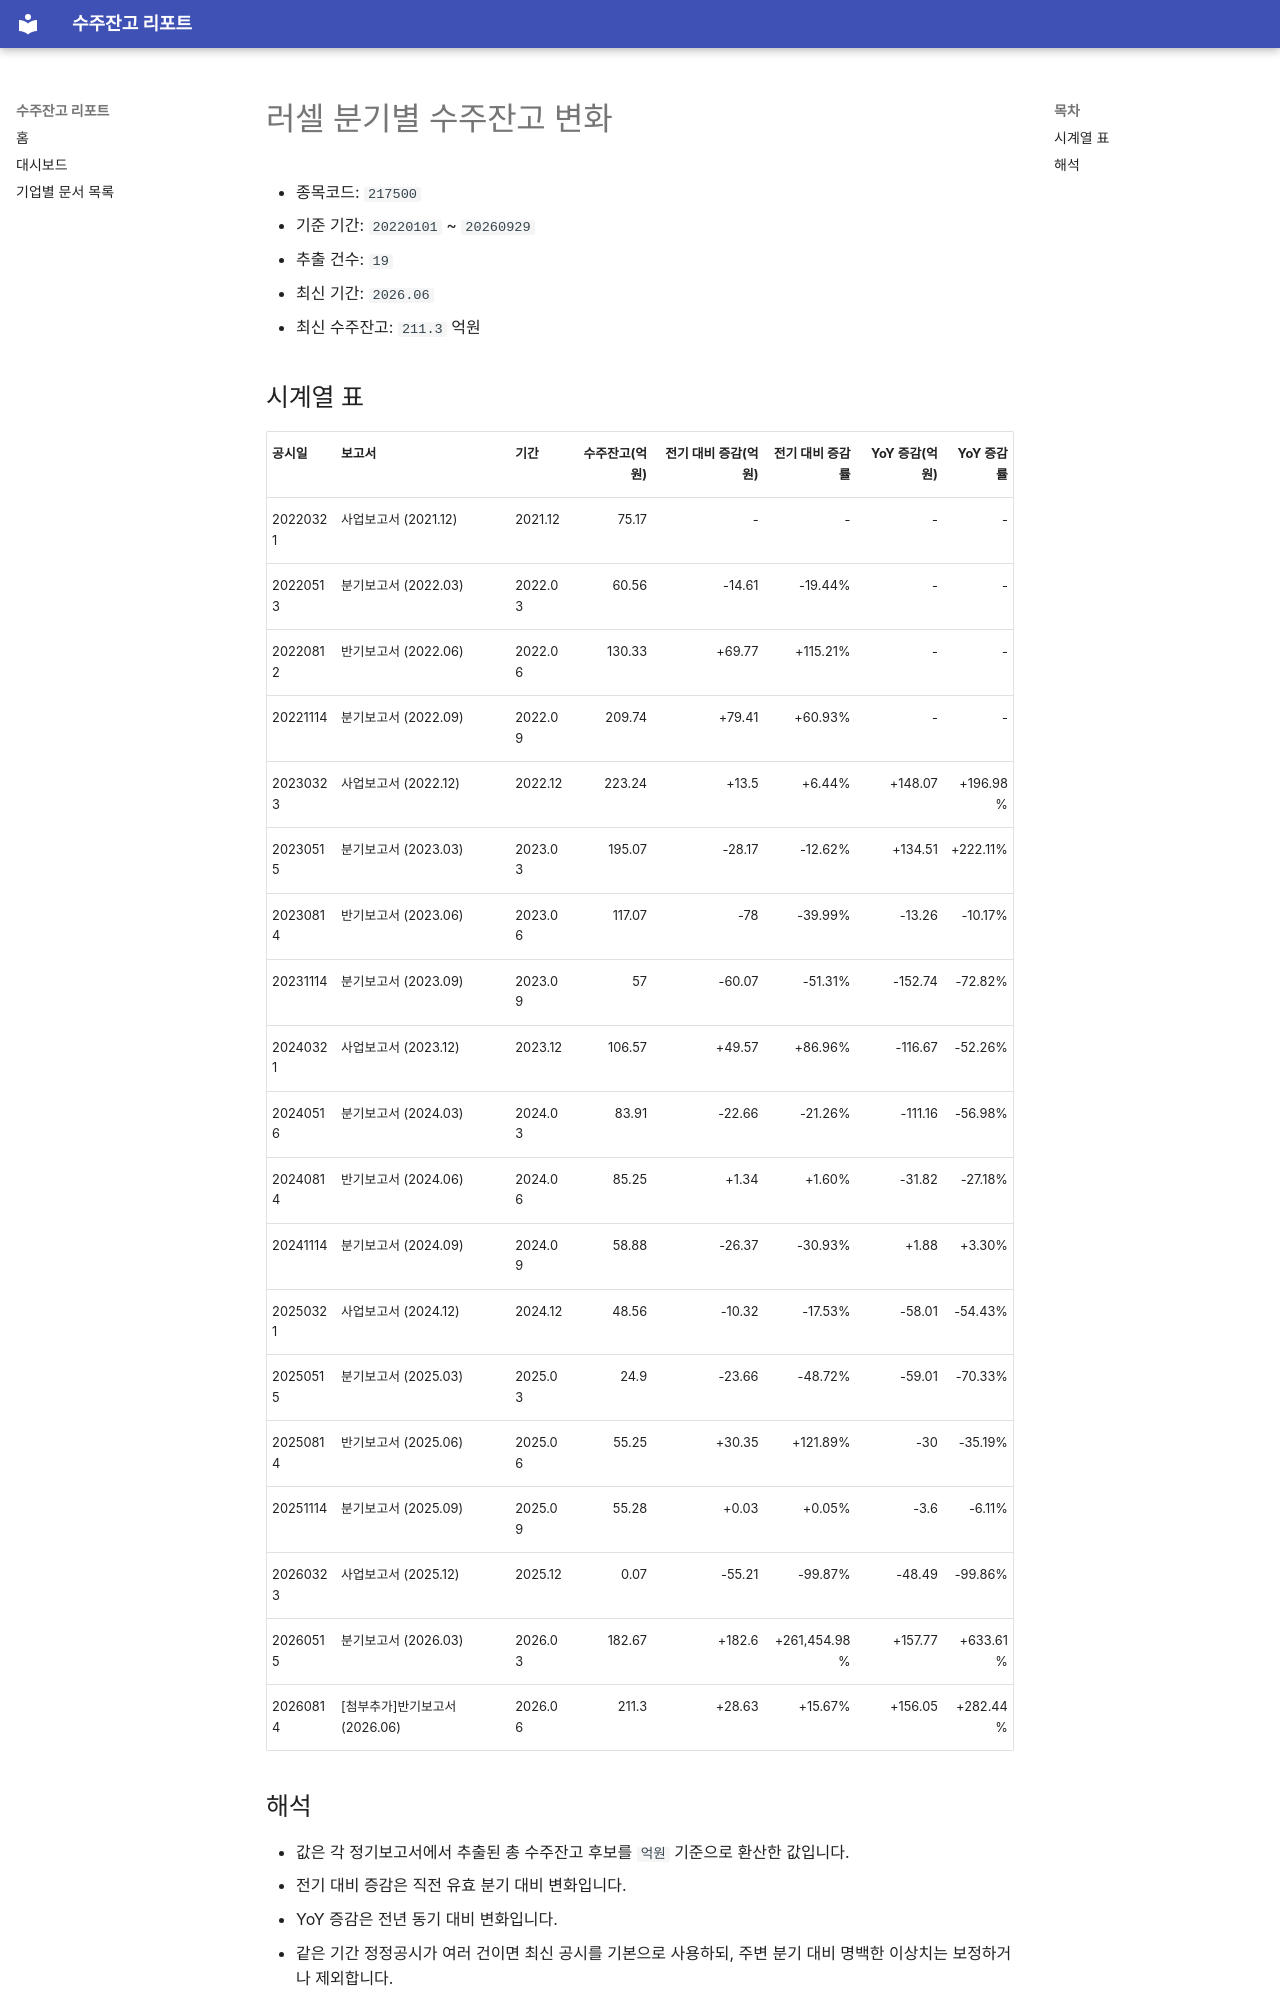

repository: agent-jaden/order-backlog-dashboard · page: companies/러셀_수주잔고(217500)/index.html · generator: mkdocs

# 러셀 분기별 수주잔고 변화

- 종목코드: `217500`
- 기준 기간: `20220101` ~ `20260929`
- 추출 건수: `19`
- 최신 기간: `2026.06`
- 최신 수주잔고: `211.3` 억원

## 시계열 표

| 공시일 | 보고서 | 기간 | 수주잔고(억원) | 전기 대비 증감(억원) | 전기 대비 증감률 | YoY 증감(억원) | YoY 증감률 |
| --- | --- | --- | ---: | ---: | ---: | ---: | ---: |
| 20220321 | 사업보고서 (2021.12) | 2021.12 | 75.17 | - | - | - | - |
| 20220513 | 분기보고서 (2022.03) | 2022.03 | 60.56 | -14.61 | -19.44% | - | - |
| 20220812 | 반기보고서 (2022.06) | 2022.06 | 130.33 | +69.77 | +115.21% | - | - |
| 20221114 | 분기보고서 (2022.09) | 2022.09 | 209.74 | +79.41 | +60.93% | - | - |
| 20230323 | 사업보고서 (2022.12) | 2022.12 | 223.24 | +13.5 | +6.44% | +148.07 | +196.98% |
| 20230515 | 분기보고서 (2023.03) | 2023.03 | 195.07 | -28.17 | -12.62% | +134.51 | +222.11% |
| 20230814 | 반기보고서 (2023.06) | 2023.06 | 117.07 | -78 | -39.99% | -13.26 | -10.17% |
| 20231114 | 분기보고서 (2023.09) | 2023.09 | 57 | -60.07 | -51.31% | -152.74 | -72.82% |
| 20240321 | 사업보고서 (2023.12) | 2023.12 | 106.57 | +49.57 | +86.96% | -116.67 | -52.26% |
| 20240516 | 분기보고서 (2024.03) | 2024.03 | 83.91 | -22.66 | -21.26% | -111.16 | -56.98% |
| 20240814 | 반기보고서 (2024.06) | 2024.06 | 85.25 | +1.34 | +1.60% | -31.82 | -27.18% |
| 20241114 | 분기보고서 (2024.09) | 2024.09 | 58.88 | -26.37 | -30.93% | +1.88 | +3.30% |
| 20250321 | 사업보고서 (2024.12) | 2024.12 | 48.56 | -10.32 | -17.53% | -58.01 | -54.43% |
| 20250515 | 분기보고서 (2025.03) | 2025.03 | 24.9 | -23.66 | -48.72% | -59.01 | -70.33% |
| 20250814 | 반기보고서 (2025.06) | 2025.06 | 55.25 | +30.35 | +121.89% | -30 | -35.19% |
| 20251114 | 분기보고서 (2025.09) | 2025.09 | 55.28 | +0.03 | +0.05% | -3.6 | -6.11% |
| 20260323 | 사업보고서 (2025.12) | 2025.12 | 0.07 | -55.21 | -99.87% | -48.49 | -99.86% |
| 20260515 | 분기보고서 (2026.03) | 2026.03 | 182.67 | +182.6 | +261,454.98% | +157.77 | +633.61% |
| 20260814 | [첨부추가]반기보고서 (2026.06) | 2026.06 | 211.3 | +28.63 | +15.67% | +156.05 | +282.44% |
